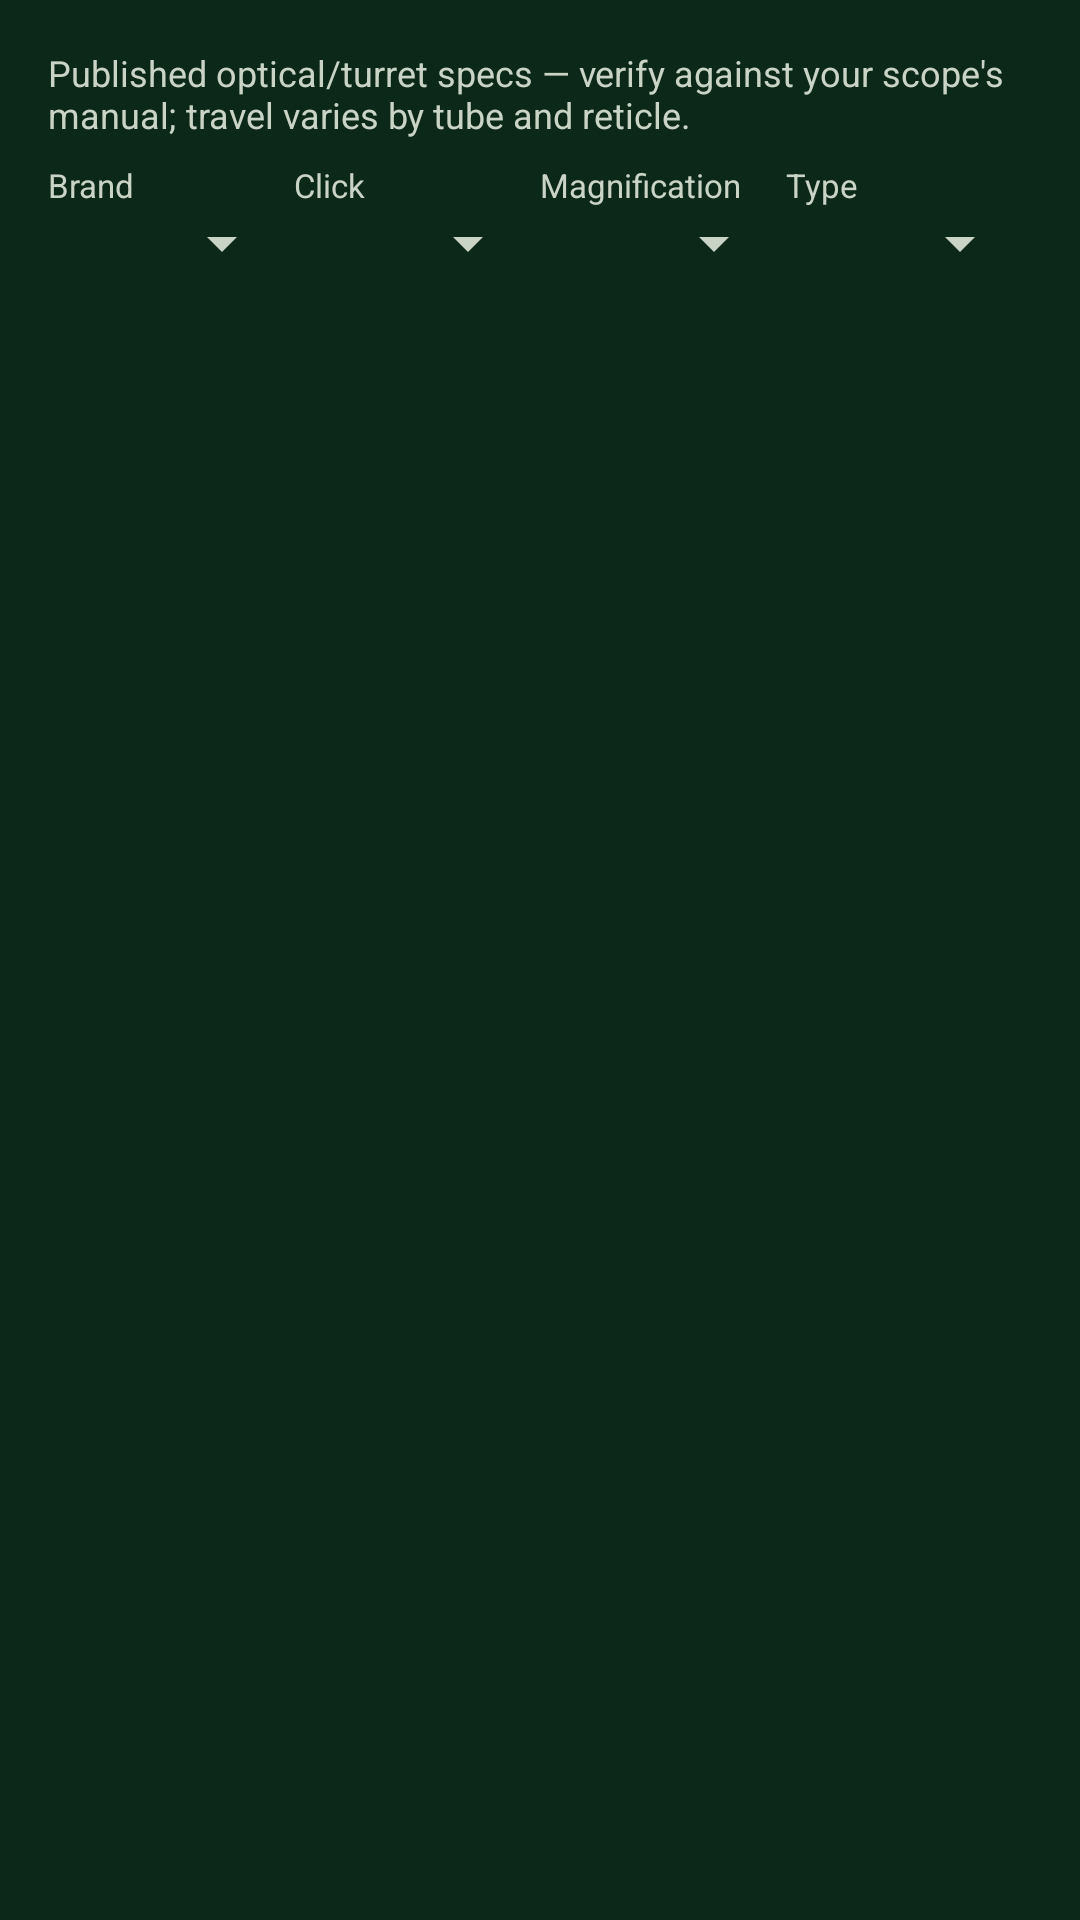

Write the Android layout XML for this screen, with the resource values it uses.
<!-- AndroidManifest.xml: application theme Theme.VTB -->
<!-- res/layout/dialog_scope_catalog.xml -->
<?xml version="1.0" encoding="utf-8"?>
<LinearLayout xmlns:android="http://schemas.android.com/apk/res/android"
    android:layout_width="match_parent" android:layout_height="wrap_content"
    android:orientation="vertical" android:padding="16dp">
    <TextView android:text="Published optical/turret specs — verify against your scope's manual; travel varies by tube and reticle."
        android:textSize="12sp" android:layout_marginBottom="8dp"
        android:layout_width="match_parent" android:layout_height="wrap_content"/>
    <LinearLayout android:layout_width="match_parent" android:layout_height="wrap_content" android:orientation="horizontal">
        <LinearLayout android:layout_width="0dp" android:layout_weight="1" android:layout_height="wrap_content" android:orientation="vertical">
            <TextView android:text="Brand" android:textSize="11sp" android:layout_width="wrap_content" android:layout_height="wrap_content"/>
            <Spinner android:id="@+id/spScBrand" android:layout_width="match_parent" android:layout_height="wrap_content"/>
        </LinearLayout>
        <LinearLayout android:layout_width="0dp" android:layout_weight="1" android:layout_height="wrap_content" android:orientation="vertical">
            <TextView android:text="Click" android:textSize="11sp" android:layout_width="wrap_content" android:layout_height="wrap_content"/>
            <Spinner android:id="@+id/spScClick" android:layout_width="match_parent" android:layout_height="wrap_content"/>
        </LinearLayout>
        <LinearLayout android:layout_width="0dp" android:layout_weight="1" android:layout_height="wrap_content" android:orientation="vertical">
            <TextView android:text="Magnification" android:textSize="11sp" android:layout_width="wrap_content" android:layout_height="wrap_content"/>
            <Spinner android:id="@+id/spScMag" android:layout_width="match_parent" android:layout_height="wrap_content"/>
        </LinearLayout>
        <LinearLayout android:layout_width="0dp" android:layout_weight="1" android:layout_height="wrap_content" android:orientation="vertical">
            <TextView android:text="Type" android:textSize="11sp" android:layout_width="wrap_content" android:layout_height="wrap_content"/>
            <Spinner android:id="@+id/spScFamily" android:layout_width="match_parent" android:layout_height="wrap_content"/>
        </LinearLayout>
    </LinearLayout>
    <TextView android:id="@+id/tvScCount" android:textSize="11sp" android:layout_marginTop="6dp"
        android:layout_width="wrap_content" android:layout_height="wrap_content"/>
    <ListView android:id="@+id/lvScResults"
        android:layout_width="match_parent" android:layout_height="320dp" android:layout_marginTop="4dp"/>
</LinearLayout>
<!-- resources referenced by this layout -->
<resources>
  <style name="Theme.VTB" parent="Theme.VTB.Dark" />
  <style name="Theme.VTB.Dark" parent="Theme.VTB.Base">
          <item name="android:windowBackground">@color/dark_bg</item>
          <item name="colorSurface">@color/dark_surface</item>
          <item name="colorPrimary">@color/dark_accent</item>
          <item name="colorSecondary">@color/dark_accent</item>
          <item name="colorAccent">@color/dark_accent</item>
          <item name="colorOnPrimary">@color/dark_on_accent</item>
          <item name="colorOnSecondary">@color/dark_on_accent</item>
          <item name="android:colorBackground">@color/dark_surface</item>
          <item name="android:textColorPrimary">@color/dark_text</item>
          <item name="android:textColorSecondary">@color/dark_text_dim</item>
          <item name="android:textColorTertiary">#C9D4C6</item>
          <item name="android:textColorHint">#A6B2A4</item>
          <item name="colorOnSurface">@color/dark_text</item>
          <item name="colorOnBackground">@color/dark_text</item>
      </style>
  <style name="Theme.VTB.Base" parent="Theme.MaterialComponents.NoActionBar">
          <item name="android:statusBarColor">@color/dark_bg</item>
      </style>
  <color name="dark_bg">#0B2818</color>
  <color name="dark_surface">#124024</color>
  <color name="dark_accent">#C9A24B</color>
  <color name="dark_on_accent">#141008</color>
  <color name="dark_text">#F2F7F0</color>
  <color name="dark_text_dim">#C9D4C6</color>
</resources>
